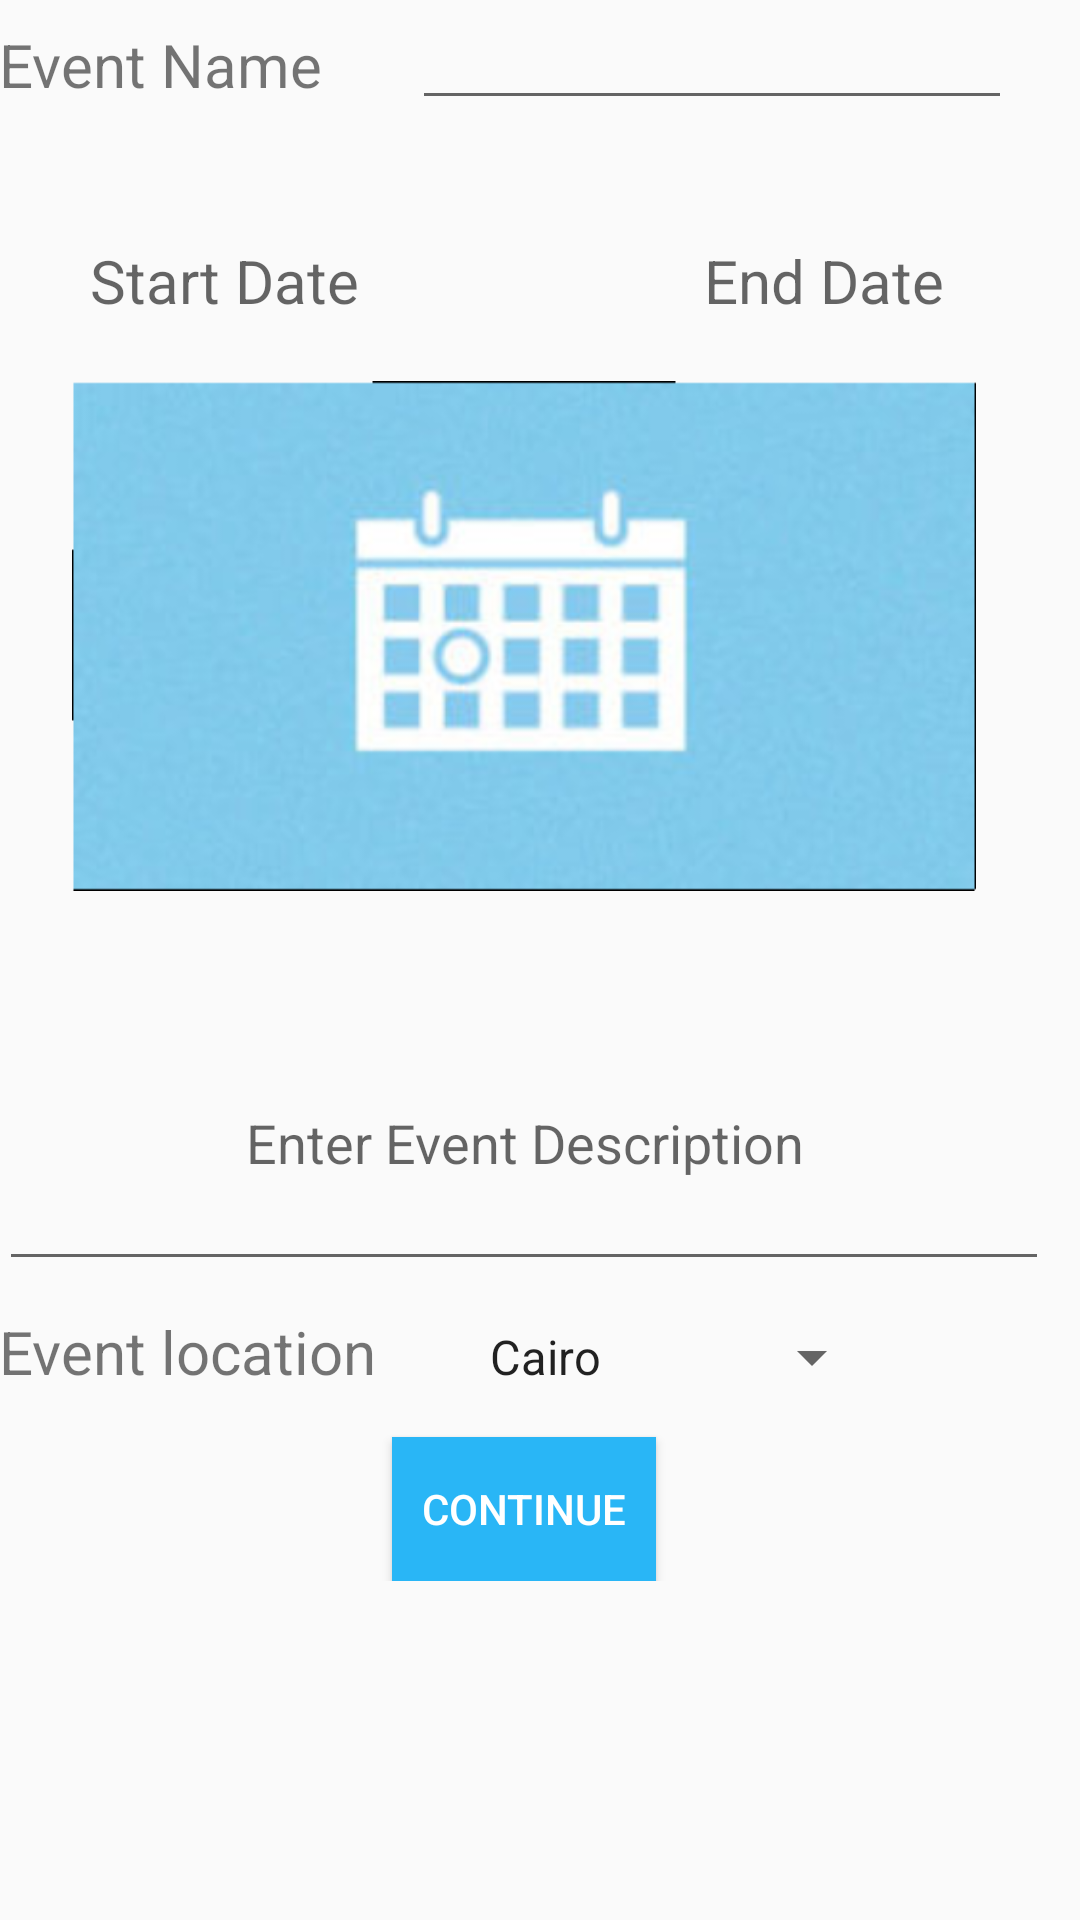

Reconstruct the res/layout file that produces this screen, plus the resources it refers to.
<!-- AndroidManifest.xml: application theme AppTheme -->
<!-- res/layout/activity_create_event_one.xml -->
<?xml version="1.0" encoding="utf-8"?>
<RelativeLayout xmlns:android="http://schemas.android.com/apk/res/android"
    xmlns:tools="http://schemas.android.com/tools"
    android:layout_width="match_parent"
    android:layout_height="match_parent"
    android:paddingBottom="@dimen/activity_vertical_margin"
    android:paddingLeft="@dimen/activity_horizontal_margin"
    android:paddingRight="@dimen/activity_horizontal_margin"
    android:paddingTop="@dimen/activity_vertical_margin"
    tools:context=".view.activities.CreateEventOneActivity">

    <ScrollView
        android:layout_width="wrap_content"
        android:layout_height="wrap_content">
        <LinearLayout
            android:layout_width="wrap_content"
            android:layout_height="wrap_content"
            android:orientation="vertical">
            <LinearLayout
                android:layout_width="wrap_content"
                android:layout_height="wrap_content"
                android:orientation="horizontal"
                android:layout_weight="0.05"
                android:layout_marginBottom="20dp">

                <TextView
                    android:layout_width="wrap_content"
                    android:layout_height="wrap_content"
                    android:text="@string/TVeventname"
                    android:textSize="20sp"
                    android:layout_marginRight="30dp"/>

                <EditText android:layout_width="200dp"
                    android:layout_height="40dp"
                    android:id="@+id/ETeventname"/>
            </LinearLayout>

            <LinearLayout
                android:layout_width="wrap_content"
                android:layout_height="wrap_content"
                android:orientation="horizontal"
                android:layout_marginTop="20dp"
                android:layout_marginBottom="20dp">

                <TextView
                    android:layout_width="150dp"
                    android:layout_height="wrap_content"
                    android:hint="@string/TVstartdate"
                    android:textSize="20sp"
                    android:clickable="false"
                    android:gravity="center"
                    android:id="@+id/TVsdate"
                    android:onClick="addListenerOnDateButton"

                    />

                <TextView
                    android:layout_width="150dp"
                    android:layout_height="wrap_content"
                    android:hint="@string/TVenddate"
                    android:textSize="20sp"
                    android:layout_marginLeft="50dp"
                    android:gravity="center"
                    android:id="@+id/TVedate"
                    android:onClick=""

                    />

            </LinearLayout>

            <ImageView
                android:layout_width="350dp"
                android:layout_height="170dp"
                android:id="@+id/IVcover"
                android:src="@drawable/event" />

            <ProgressBar
                android:layout_width="35dp"
                android:layout_height="35dp"
                android:id="@+id/imagebar1"/>


            <EditText
                android:layout_width="350dp"
                android:layout_height="95dp"
                android:hint="@string/ETeventdescription"
                android:id="@+id/ETeventdesc"
                android:textAlignment="center"
                android:layout_marginBottom="10dp"/>

            <LinearLayout
                android:layout_width="wrap_content"
                android:layout_height="wrap_content"
                android:orientation="horizontal"
                android:layout_marginBottom="15dp">
                <TextView
                    android:layout_height="wrap_content"
                    android:layout_width="wrap_content"
                    android:layout_column="0"
                    android:textSize="20sp"
                    android:text="@string/TVeventlocation" />


                <Spinner
                    android:id="@+id/eventlocation"
                    android:entries="@array/governorates"
                    android:layout_height="wrap_content"
                    android:layout_marginLeft="30dp"
                    android:layout_width="wrap_content"/>
            </LinearLayout>

            <Button
                android:layout_width="wrap_content"
                android:layout_height="wrap_content"
                android:text="@string/BTcontinue"
                android:layout_gravity="center"
                android:background="@color/colorAccent"
                android:textColor="@color/colorFontBotton"
                android:id="@+id/BTeventcontinue"/>
        </LinearLayout>
    </ScrollView>

</RelativeLayout>
<!-- resources referenced by this layout -->
<resources>
  <string-array name="governorates">
          <item>Cairo</item>
          <item>Giza</item>
          <item>Alexandria</item>
          <item>Faiyum</item>
          <item>Monufia</item>
          <item>Sharqia</item>
          <item>Suez</item>
          <item>Red Sea</item>
          <item>Matruh</item>
          <item>Aswan</item>
      </string-array>
  <color name="colorAccent">#29B6F6</color>
  <color name="colorFontBotton">#ffffff</color>
  <!-- drawable event: png bitmap (drawable-hdpi, 38079 bytes) -->
  <string name="BTcontinue">Continue</string>
  <string name="ETeventdescription">Enter Event Description</string>
  <string name="TVenddate">End Date</string>
  <string name="TVeventlocation">Event location</string>
  <string name="TVeventname">Event Name</string>
  <string name="TVstartdate">Start Date</string>
  <style name="AppTheme" parent="Theme.AppCompat.Light.DarkActionBar">
          
          <item name="colorPrimary">@color/colorPrimary</item>
          <item name="colorPrimaryDark">@color/colorPrimaryDark</item>
          <item name="colorAccent">@color/colorAccent</item>
      </style>
  <color name="colorPrimary">#039BE5</color>
  <color name="colorPrimaryDark">#0288D1</color>
</resources>
